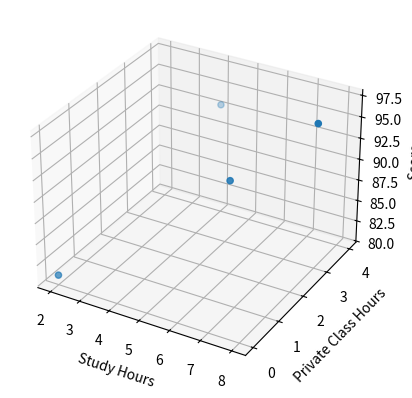

This chart was generated by the following Python code:
# 다중 선형 회귀(Multiple Linear Regression)

"""
    y = a1x1 + a2x2 + b

"""


import numpy as np
from matplotlib import pyplot as plt

# data
from mpl_toolkits import mplot3d

x1 = [2, 4, 6, 8]
x2 = [0, 4, 2, 3]
y = [81, 93, 91, 97]

# a1, a2, b 초기값
a1 = 0
a2 = 0
b = 0

# epoch
epochs = 60000

# 학습률
learning_rate = 0.001

for i in range(epochs):

    # 편미분값 구하기
    n_data = len(x1)

    arr_x1 = np.array(x1)
    arr_x2 = np.array(x2)
    arr_y = np.array(y)

    arr_y_predic = a1 * arr_x1 + a2 * arr_x2 + b
    arr_error = arr_y - arr_y_predic

    diff_a1 = -(2 / n_data) * sum(arr_error * arr_x1)
    diff_a2 = -(2 / n_data) * sum(arr_error * arr_x2)
    diff_b = -(2 / n_data) * sum(arr_error)

    # 결과출력
    print(f'epoch={i+1}, a1={a1}, diff_a1={diff_a1}, a2={a2}, diff_a2={diff_a2}, b={b}, diff_b={diff_b}')

    # 보정(fitting)
    a1 = a1 - learning_rate * diff_a1
    a2 = a2 - learning_rate * diff_a2
    b = b - learning_rate * diff_b


# 3D 그래프
axes = plt.axes(projection='3d')
axes.scatter(x1, x2, y)
axes.set_xlabel('Study Hours')
axes.set_ylabel('Private Class Hours')
axes.set_zlabel('Score')

plt.show()

# predict!!
x1_p = 0
x2_p = 9
y_p = a1 * x1_p + a2 * x2_p + b
print(f'공부를 {x1_p}시간 하고 과외를 {x2_p}시간 받았을 때, 받을 수 있는 점수: {int(y_p)}점')
